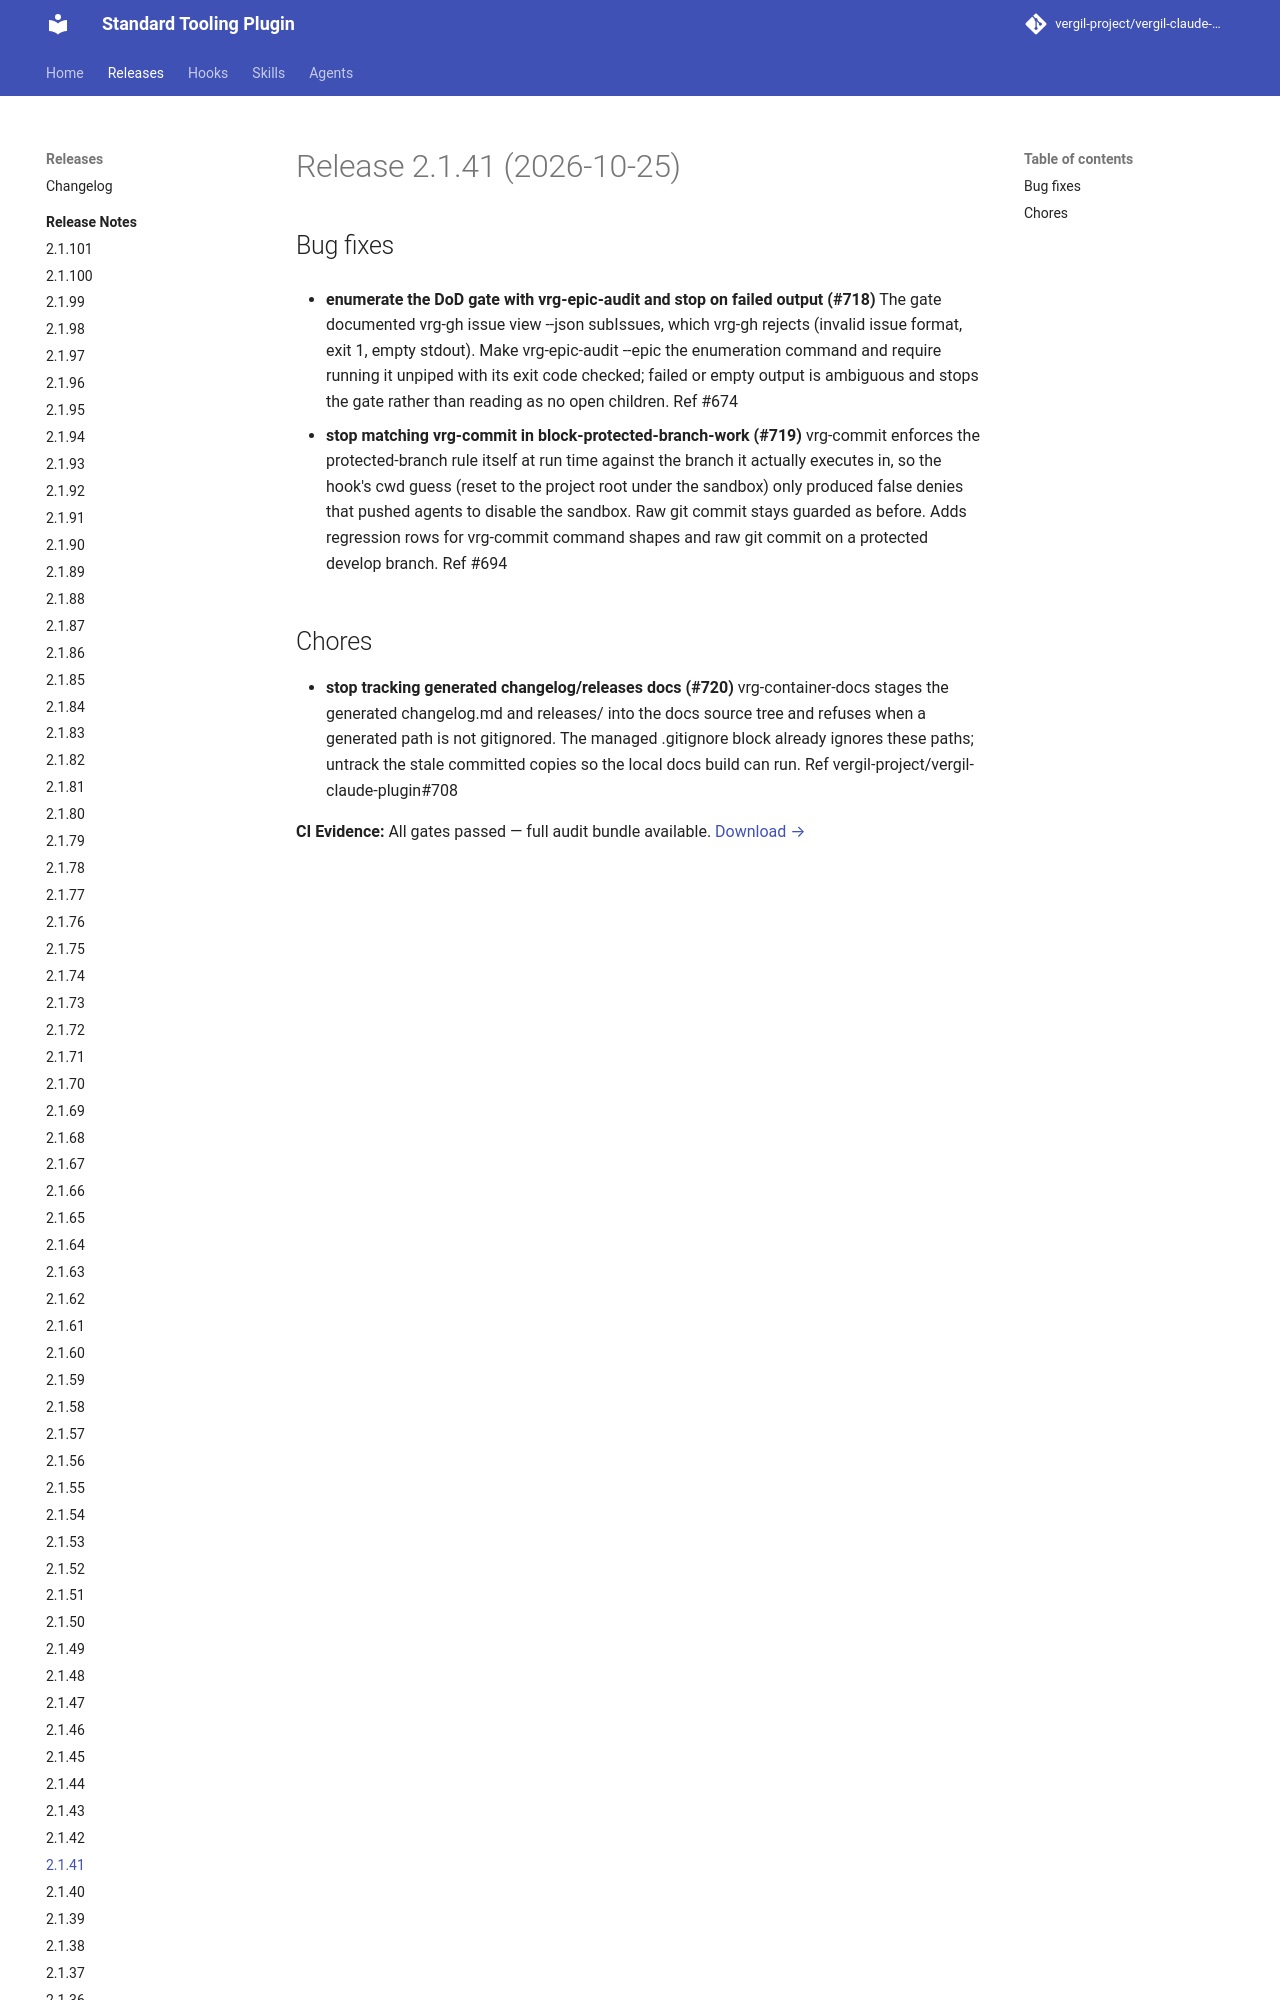

repository: vergil-project/vergil-claude-plugin · page: 2.1/releases/v2.1.41/index.html · generator: mkdocs


# Release 2.1.41 (2026-10-25)

## Bug fixes

- **enumerate the DoD gate with vrg-epic-audit and stop on failed output (#718)**
The gate documented vrg-gh issue view <owner/repo#N> --json subIssues, which vrg-gh rejects (invalid issue format, exit 1, empty stdout). Make vrg-epic-audit --epic the enumeration command and require running it unpiped with its exit code checked; failed or empty output is ambiguous and stops the gate rather than reading as no open children. Ref #674
